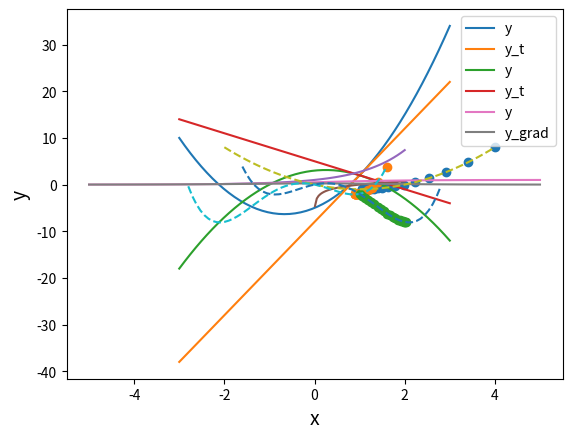

Generate this figure with matplotlib:
# 5.1
%matplotlib inline

import numpy as np
import matplotlib.pyplot as plt

def my_func(x):
    return 3 * x ** 2 + 4 * x - 5

def my_func_dif(x):
    return 6 * x + 4

x = np.linspace(-3, 3)
y = my_func(x)

a = 1

y_t = my_func_dif(a) * x + my_func(a) - my_func_dif(a) * a

plt.plot(x, y, label="y")
plt.plot(x, y_t, label="y_t")
plt.legend()

plt.xlabel("x", size=14)
plt.ylabel("y", size=14)
plt.grid()

plt.show()

# 5.2
import numpy as np
import matplotlib.pyplot as plt

def my_func(x):
    return -2 * x ** 2 + x + 3

def my_func_dif(x):
    return -4 * x + 1

x = np.linspace(-3, 3)
y = my_func(x)

a = 1
y_t = my_func_dif(a) * x + my_func(a) - my_func_dif(a) * a

plt.plot(x, y, label="y")
plt.plot(x, y_t, label="y_t")

plt.xlabel("x", size=14)
plt.ylabel("y", size=14)
plt.grid()
plt.legend()
plt.show()

# 5.4
import numpy as np

print(np.e)
print(np.exp(1))

# 5.5
%matplotlib inline

import numpy as np
import matplotlib.pyplot as plt

x = np.linspace(-2, 2)
y = np.exp(x)

plt.plot(x, y)

plt.xlabel("x", size=14)
plt.ylabel("y", size=14)
plt.grid()
plt.show()

# 5.6
import numpy as np

print(np.log(np.e))
print(np.log(np.exp(2)))
print(np.log(np.exp(12)))

# 5.7
import numpy as np
import matplotlib.pyplot as plt

x = np.linspace(0.01, 2)
y = np.log(x)

plt.plot(x, y)

plt.xlabel("x", size=14)
plt.ylabel("y", size=14)
plt.grid()

plt.show()

# 5.8
import numpy as np
import matplotlib.pyplot as plt

def sigmoid_function(x):
    return 1/(1+np.exp(-x))

def grad_sigmoid(x):
    y = sigmoid_function(x)
    return (1-y) * y

x = np.linspace(-5, 5)
y = sigmoid_function(x)
y_grad = grad_sigmoid(x)

plt.plot(x, y, label="y")
plt.plot(x, y_grad, label="y_grad")
plt.legend()

plt.xlabel("x", size=14)
plt.ylabel("y", size=14)
plt.grid()

plt.show()

# 5.9
import numpy as np

def approach_napier(n):
    return (1 + 1/n) ** n

n_list = [2, 4, 10, 100, 1000, 10000]
for n in n_list:
    print("a_" + str(n) + " =", approach_napier(n))

# 5.11
%matplotlib inline

import numpy as np
import matplotlib.pyplot as plt

def my_func(x):
    return x**2 - 2*x

def grad_func(x):
    return 2*x - 2

eta = 0.1
x = 4.0
record_x = []
record_y = []

for i in range(20):
    y = my_func(x)
    record_x.append(x)
    record_y.append(y)
    x -= eta * grad_func(x)

x_f = np.linspace(-2, 4)
y_f = my_func(x_f)

plt.plot(x_f, y_f, linestyle="dashed")
plt.scatter(record_x, record_y)

plt.xlabel("x", size=14)
plt.ylabel("y", size=14)
plt.grid()

plt.show()

# 5.12
import numpy as np
import matplotlib.pyplot as plt

def my_func(x):
    return x**4 + 2*x**3 - 3*x**2 -2*x

def grad_func(x):
    return 4*x**3 + 6*x**2 -6*x -2

eta = 0.01
x = 1.6
record_x = []
record_y = []

for i in range(20):
    y = my_func(x)
    record_x.append(x)
    record_y.append(y)
    x -= eta * grad_func(x)

x_f = np.linspace(-2.8, 1.6)
y_f = my_func(x_f)

plt.plot(x_f, y_f, linestyle="dashed")
plt.scatter(record_x, record_y)

plt.xlabel("x", size=14)
plt.ylabel("y", size=14)
plt.grid()

plt.show()

# 5.13
import numpy as np
import matplotlib.pyplot as plt

def my_func(x):
    return x**4 -2*x**3 -3*x**2 + 2*x

def grad_func(x):
    return 4*x**3 -6*x**2 -6*x + 2

eta = 0.01
x = 1.0
record_x = []
record_y = []
for i in range(20):
    y = my_func(x)
    record_x.append(x)
    record_y.append(y)
    x -= eta * grad_func(x)

x_f = np.linspace(-1.6, 2.8)
y_f = my_func(x_f)

plt.plot(x_f, y_f, linestyle="dashed")
plt.scatter(record_x, record_y)

plt.xlabel("x", size=14)
plt.ylabel("y", size=14)
plt.grid()
plt.show()

